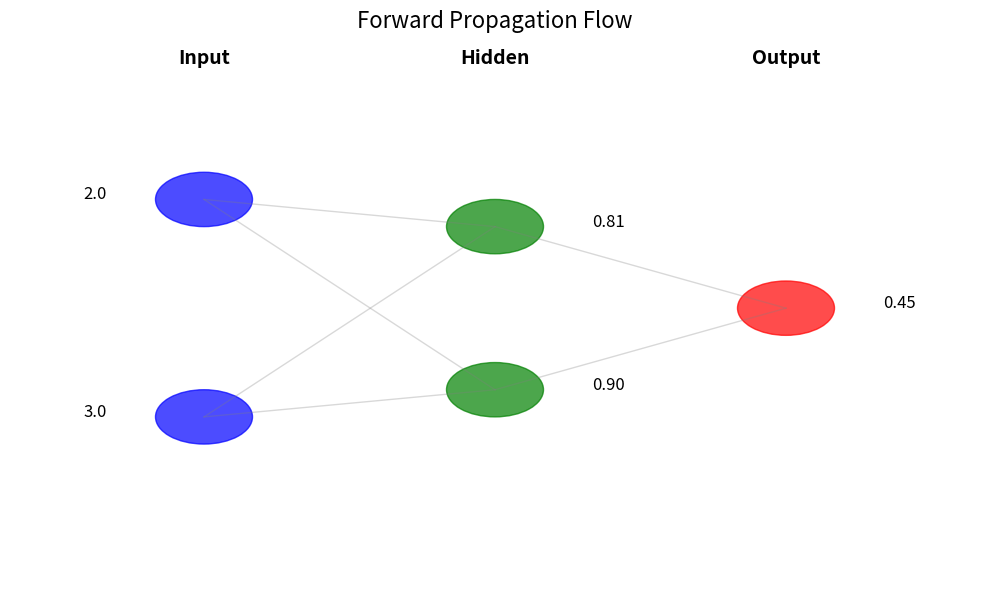
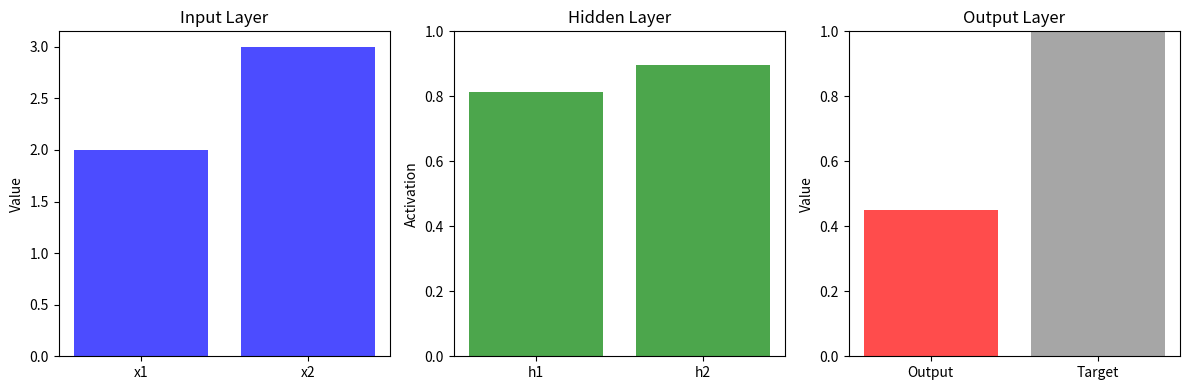

Reproduce these figures in Python, in order.
import numpy as np                                                                              # Import NumPy for numerical operations
import matplotlib.pyplot as plt                                                                 # Import matplotlib for visualization

# ===== ACTIVATION FUNCTION =====
def sigmoid(x):                                                                                 # Sigmoid activation function
    return 1 / (1 + np.exp(-np.clip(x, -250, 250)))                                             # Clip to prevent overflow

# ===== INPUT DATA =====
X = np.array([[2, 3]])                                                                          # Input data (1 sample, 2 features)
y = np.array([[1]])                                                                             # Target output

# ===== INITIALIZE PARAMETERS =====
np.random.seed(42)                                                                              # Set random seed for reproducibility
w1 = np.random.randn(2, 2) * 0.5                                                                # Weights input → hidden (2x2)
b1 = np.zeros((1, 2))                                                                           # Bias for hidden layer
w2 = np.random.randn(2, 1) * 0.5                                                                # Weights hidden → output (2x1)
b2 = np.zeros((1, 1))                                                                           # Bias for output layer

# ===== FORWARD PROPAGATION =====
z1 = np.dot(X, w1) + b1                                                                         # Hidden layer weighted sum
a1 = sigmoid(z1)                                                                                # Hidden layer activation
z2 = np.dot(a1, w2) + b2                                                                        # Output layer weighted sum
a2 = sigmoid(z2)                                                                                # Output prediction

print("Forward Propagation:") # Header
print(f"Input: {X[0]}") # Print input
print(f"Hidden activations: {a1[0]}") # Print hidden layer
print(f"Output: {a2[0,0]:.4f}, Target: {y[0,0]}") # Print output vs target
print() # Empty line

# ===== NETWORK DIAGRAM =====
fig, ax = plt.subplots(figsize=(10, 6)) # Create figure

# Neuron positions
input_y = [0.7, 0.3] # Input neuron positions
hidden_y = [0.65, 0.35] # Hidden neuron positions
output_y = [0.5] # Output neuron position

# Draw input neurons
for i, y_pos in enumerate(input_y): # Loop through input neurons
    circle = plt.Circle((0.2, y_pos), 0.05, color='blue', alpha=0.7) # Create circle
    ax.add_patch(circle) # Add to plot
    ax.text(0.1, y_pos, f'{X[0,i]:.1f}', ha='right', fontsize=12) # Add value label

# Draw hidden neurons
for i, y_pos in enumerate(hidden_y): # Loop through hidden neurons
    circle = plt.Circle((0.5, y_pos), 0.05, color='green', alpha=0.7) # Create circle
    ax.add_patch(circle) # Add to plot
    ax.text(0.6, y_pos, f'{a1[0,i]:.2f}', ha='left', fontsize=12) # Add activation label

# Draw output neuron
circle = plt.Circle((0.8, output_y[0]), 0.05, color='red', alpha=0.7) # Create circle
ax.add_patch(circle) # Add to plot
ax.text(0.9, output_y[0], f'{a2[0,0]:.2f}', ha='left', fontsize=12) # Add output label

# Draw connections
for y1 in input_y: # Input to hidden connections
    for y2 in hidden_y: # For each hidden neuron
        ax.plot([0.2, 0.5], [y1, y2], 'gray', alpha=0.3, linewidth=1) # Draw line

for y1 in hidden_y: # Hidden to output connections
    for y2 in output_y: # For each output neuron
        ax.plot([0.5, 0.8], [y1, y2], 'gray', alpha=0.3, linewidth=1) # Draw line

# Layer labels
ax.text(0.2, 0.95, 'Input', ha='center', fontsize=14, fontweight='bold') # Input layer label
ax.text(0.5, 0.95, 'Hidden', ha='center', fontsize=14, fontweight='bold') # Hidden layer label
ax.text(0.8, 0.95, 'Output', ha='center', fontsize=14, fontweight='bold') # Output layer label

ax.set_xlim([0, 1]) # Set x-limits
ax.set_ylim([0, 1]) # Set y-limits
ax.axis('off') # Turn off axis
ax.set_title('Forward Propagation Flow', fontsize=16) # Set title

plt.tight_layout() # Adjust layout
plt.show() # Display plot

# ===== VISUALIZATION =====
fig, axes = plt.subplots(1, 3, figsize=(12, 4)) # Create subplots

# Input layer
axes[0].bar([0, 1], X[0], color='blue', alpha=0.7) # Plot input values
axes[0].set_title('Input Layer') # Set title
axes[0].set_ylabel('Value') # Set y-label
axes[0].set_xticks([0, 1]) # Set x-ticks
axes[0].set_xticklabels(['x1', 'x2']) # Set x-tick labels

# Hidden layer
axes[1].bar([0, 1], a1[0], color='green', alpha=0.7) # Plot hidden activations
axes[1].set_title('Hidden Layer') # Set title
axes[1].set_ylabel('Activation') # Set y-label
axes[1].set_ylim([0, 1]) # Set y-limits
axes[1].set_xticks([0, 1]) # Set x-ticks
axes[1].set_xticklabels(['h1', 'h2']) # Set x-tick labels

# Output layer
axes[2].bar([0, 1], [a2[0,0], y[0,0]], color=['red', 'gray'], alpha=0.7) # Plot output and target
axes[2].set_title('Output Layer') # Set title
axes[2].set_ylabel('Value') # Set y-label
axes[2].set_ylim([0, 1]) # Set y-limits
axes[2].set_xticks([0, 1]) # Set x-ticks
axes[2].set_xticklabels(['Output', 'Target']) # Set x-tick labels

plt.tight_layout() # Adjust layout
plt.show() # Display plot